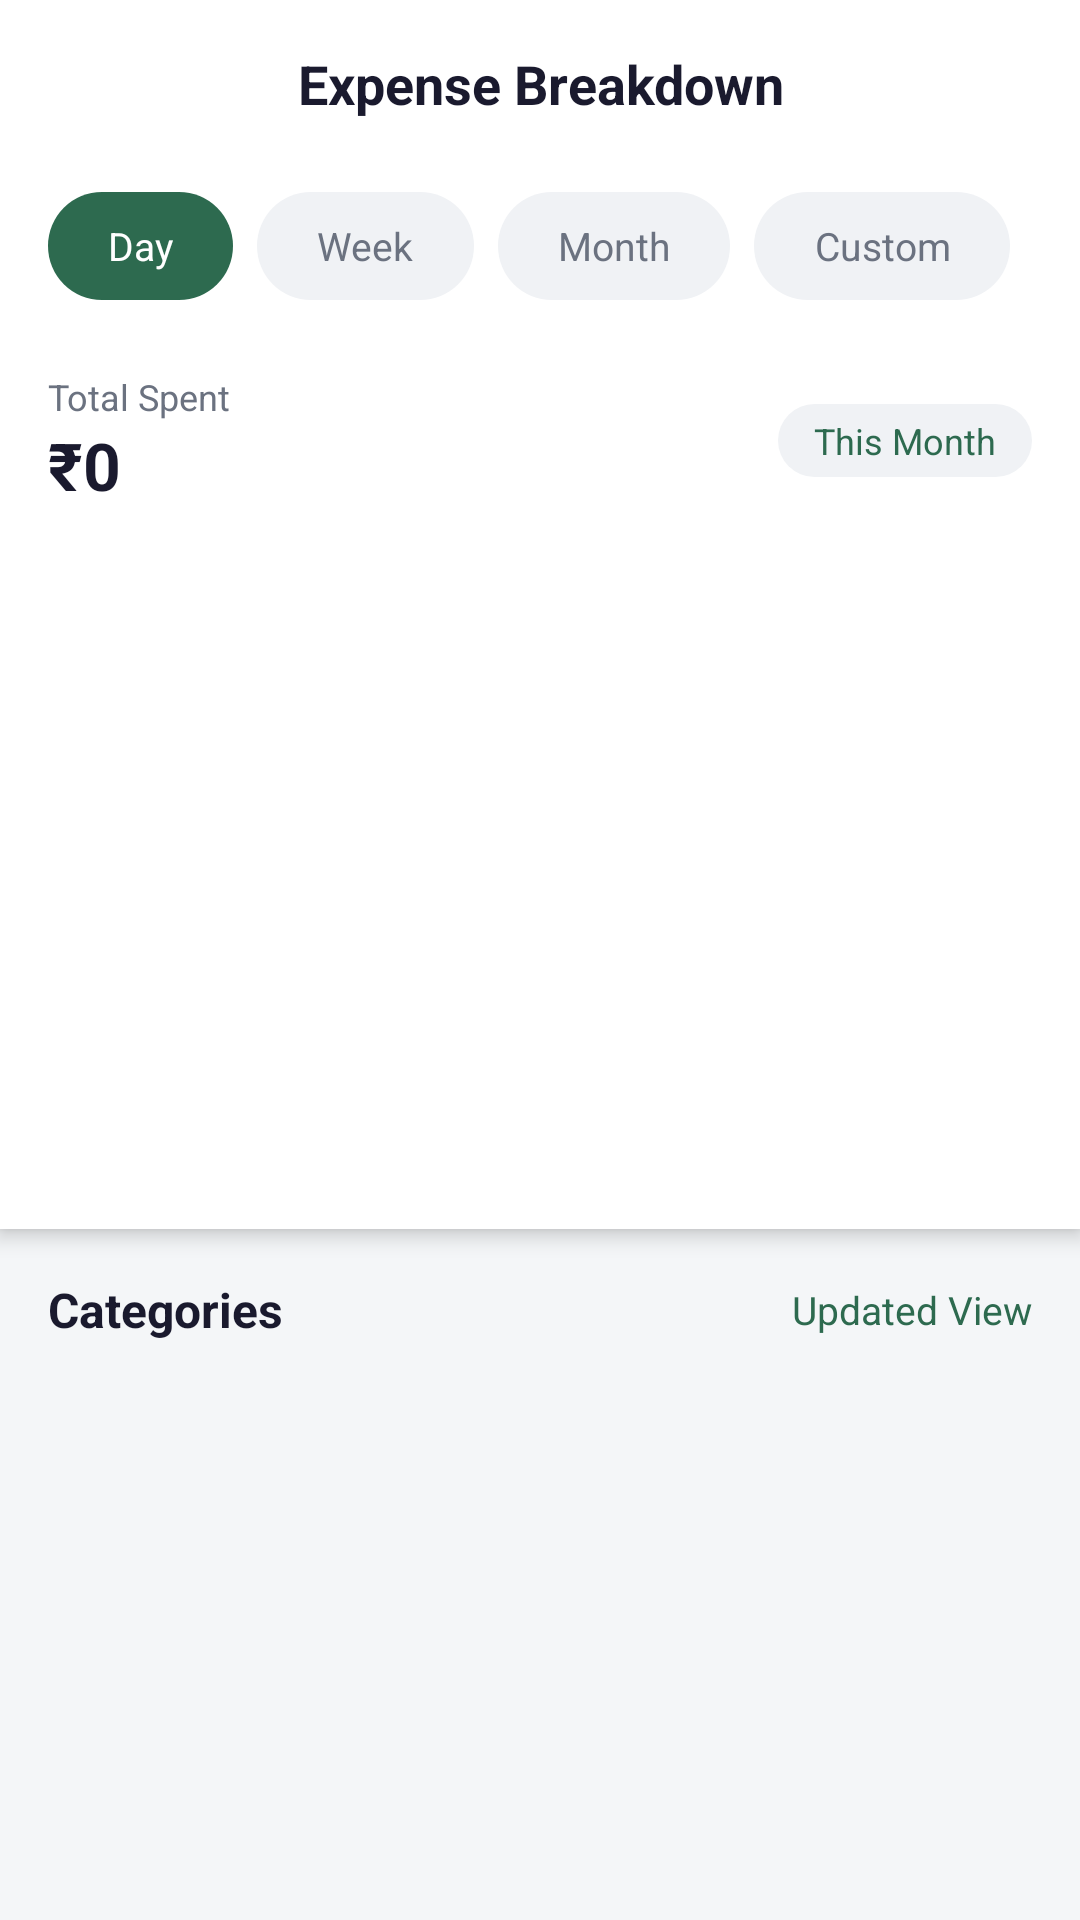

Layout XML and referenced resources for this Android screen:
<!-- AndroidManifest.xml: application theme AppTheme -->
<!-- res/layout/activity_expense_breakdown.xml -->
<?xml version="1.0" encoding="utf-8"?>
<LinearLayout
    xmlns:android="http://schemas.android.com/apk/res/android"
    android:layout_width="match_parent"
    android:layout_height="match_parent"
    android:orientation="vertical"
    android:background="#F4F6F8">

    
    <LinearLayout
        android:layout_width="match_parent"
        android:layout_height="wrap_content"
        android:orientation="vertical"
        android:background="#FFFFFF"
        android:elevation="4dp">

        
        <LinearLayout
            android:layout_width="match_parent" android:layout_height="56dp"
            android:orientation="horizontal" android:gravity="center_vertical"
            android:paddingStart="16dp" android:paddingEnd="16dp">

            <ImageView android:id="@+id/btnBack"
                android:layout_width="24dp" android:layout_height="24dp"
                android:src="@drawable/ic_back"/>

            <TextView
                android:layout_width="0dp" android:layout_height="wrap_content"
                android:layout_weight="1" android:text="Expense Breakdown"
                android:textSize="18sp" android:textStyle="bold"
                android:textColor="#1A1A2E" android:gravity="center"/>

            <View android:layout_width="24dp" android:layout_height="24dp"/>
        </LinearLayout>

        
        <HorizontalScrollView
            android:layout_width="match_parent" android:layout_height="wrap_content"
            android:scrollbars="none"
            android:paddingStart="16dp" android:paddingEnd="16dp"
            android:paddingTop="8dp" android:paddingBottom="8dp">
            <LinearLayout
                android:layout_width="wrap_content" android:layout_height="wrap_content"
                android:orientation="horizontal">
                <TextView android:id="@+id/tabDay"
                    android:layout_width="wrap_content" android:layout_height="36dp"
                    android:text="Day" android:textSize="13sp" android:textColor="#FFFFFF"
                    android:gravity="center" android:background="@drawable/bg_filter_active"
                    android:paddingStart="20dp" android:paddingEnd="20dp"
                    android:layout_marginEnd="8dp"/>
                <TextView android:id="@+id/tabWeek"
                    android:layout_width="wrap_content" android:layout_height="36dp"
                    android:text="Week" android:textSize="13sp" android:textColor="#6B7280"
                    android:gravity="center" android:background="@drawable/bg_filter_inactive"
                    android:paddingStart="20dp" android:paddingEnd="20dp"
                    android:layout_marginEnd="8dp"/>
                <TextView android:id="@+id/tabMonth"
                    android:layout_width="wrap_content" android:layout_height="36dp"
                    android:text="Month" android:textSize="13sp" android:textColor="#6B7280"
                    android:gravity="center" android:background="@drawable/bg_filter_inactive"
                    android:paddingStart="20dp" android:paddingEnd="20dp"
                    android:layout_marginEnd="8dp"/>
                <TextView android:id="@+id/tabCustom"
                    android:layout_width="wrap_content" android:layout_height="36dp"
                    android:text="Custom" android:textSize="13sp" android:textColor="#6B7280"
                    android:gravity="center" android:background="@drawable/bg_filter_inactive"
                    android:paddingStart="20dp" android:paddingEnd="20dp"/>
            </LinearLayout>
        </HorizontalScrollView>

        
        <LinearLayout
            android:layout_width="match_parent"
            android:layout_height="wrap_content"
            android:orientation="vertical"
            android:padding="16dp">

            
            <LinearLayout
                android:layout_width="match_parent"
                android:layout_height="wrap_content"
                android:orientation="horizontal"
                android:gravity="center_vertical"
                android:layout_marginBottom="8dp">

                <LinearLayout android:layout_width="0dp" android:layout_height="wrap_content"
                    android:layout_weight="1" android:orientation="vertical">
                    <TextView android:layout_width="wrap_content" android:layout_height="wrap_content"
                        android:text="Total Spent" android:textSize="12sp" android:textColor="#6B7280"/>
                    <TextView android:id="@+id/tvTotalSpent"
                        android:layout_width="wrap_content" android:layout_height="wrap_content"
                        android:text="₹0" android:textSize="22sp" android:textStyle="bold"
                        android:textColor="#1A1A2E"/>
                </LinearLayout>

                <TextView android:id="@+id/tvPeriodLabel"
                    android:layout_width="wrap_content" android:layout_height="wrap_content"
                    android:text="This Month" android:textSize="12sp" android:textColor="#2D6A4F"
                    android:background="@drawable/bg_filter_inactive"
                    android:paddingStart="12dp" android:paddingEnd="12dp"
                    android:paddingTop="4dp" android:paddingBottom="4dp"/>
            </LinearLayout>

            
            <androidx.viewpager2.widget.ViewPager2
                android:id="@+id/chartPager"
                android:layout_width="match_parent"
                android:layout_height="200dp"/>

            
            <LinearLayout android:id="@+id/dotsContainer"
                android:layout_width="wrap_content" android:layout_height="wrap_content"
                android:orientation="horizontal"
                android:gravity="center"
                android:layout_gravity="center_horizontal"
                android:layout_marginTop="8dp"
                android:layout_marginBottom="8dp"/>
        </LinearLayout>
    </LinearLayout>

    
    <ScrollView
        android:layout_width="match_parent"
        android:layout_height="0dp"
        android:layout_weight="1"
        android:padding="16dp">

        <LinearLayout
            android:layout_width="match_parent"
            android:layout_height="wrap_content"
            android:orientation="vertical">

            
            <LinearLayout
                android:layout_width="match_parent"
                android:layout_height="wrap_content"
                android:orientation="horizontal"
                android:gravity="center_vertical"
                android:layout_marginBottom="12dp">
                <TextView android:layout_width="0dp" android:layout_height="wrap_content"
                    android:layout_weight="1"
                    android:text="Categories" android:textSize="16sp"
                    android:textStyle="bold" android:textColor="#1A1A2E"/>
                <TextView android:layout_width="wrap_content" android:layout_height="wrap_content"
                    android:text="Updated View" android:textSize="13sp" android:textColor="#2D6A4F"/>
            </LinearLayout>

            
            <LinearLayout android:id="@+id/breakdownContainer"
                android:layout_width="match_parent" android:layout_height="wrap_content"
                android:orientation="vertical"/>

            
            <LinearLayout
                android:id="@+id/budgetTipCard"
                android:layout_width="match_parent"
                android:layout_height="wrap_content"
                android:background="@drawable/bg_privacy_card"
                android:orientation="horizontal"
                android:gravity="center_vertical"
                android:padding="16dp"
                android:layout_marginTop="12dp"
                android:visibility="gone">

                <ImageView android:layout_width="32dp" android:layout_height="32dp"
                    android:src="@drawable/ic_lock"
                    android:layout_marginEnd="12dp"/>

                <TextView android:id="@+id/tvBudgetTip"
                    android:layout_width="match_parent" android:layout_height="wrap_content"
                    android:textSize="13sp" android:textColor="#2D6A4F"
                    android:lineSpacingExtra="3dp"/>
            </LinearLayout>
        </LinearLayout>
    </ScrollView>
</LinearLayout>
<!-- resources referenced by this layout -->
<resources>
  <!-- drawable bg_filter_active (drawable) -->
  <?xml version="1.0" encoding="utf-8"?>
  <shape xmlns:android="http://schemas.android.com/apk/res/android" android:shape="rectangle">
      <solid android:color="#2D6A4F"/>
      <corners android:radius="32dp"/>
  </shape>
  <!-- drawable bg_filter_inactive (drawable) -->
  <?xml version="1.0" encoding="utf-8"?>
  <shape xmlns:android="http://schemas.android.com/apk/res/android" android:shape="rectangle">
      <solid android:color="#F0F2F5"/>
      <corners android:radius="32dp"/>
  </shape>
  <!-- drawable bg_privacy_card (drawable) -->
  <?xml version="1.0" encoding="utf-8"?>
  <shape xmlns:android="http://schemas.android.com/apk/res/android" android:shape="rectangle">
      <solid android:color="#F0FDF4"/>
      <corners android:radius="16dp"/>
      <stroke android:width="1dp" android:color="#D8F3DC"/>
  </shape>
  <style name="AppTheme" parent="Theme.MaterialComponents.Light.NoActionBar">
          <item name="colorPrimary">@color/brand_green</item>
          <item name="colorPrimaryVariant">@color/green_dark</item>
          <item name="colorSecondary">@color/brand_green_light</item>
          <item name="android:windowBackground">@color/bg_screen</item>
          <item name="android:fontFamily">sans-serif</item>
      </style>
  <color name="brand_green">#2D6A4F</color>
  <color name="green_dark">#1B4332</color>
  <color name="brand_green_light">#52B788</color>
  <color name="bg_screen">#F4F6F8</color>
</resources>
